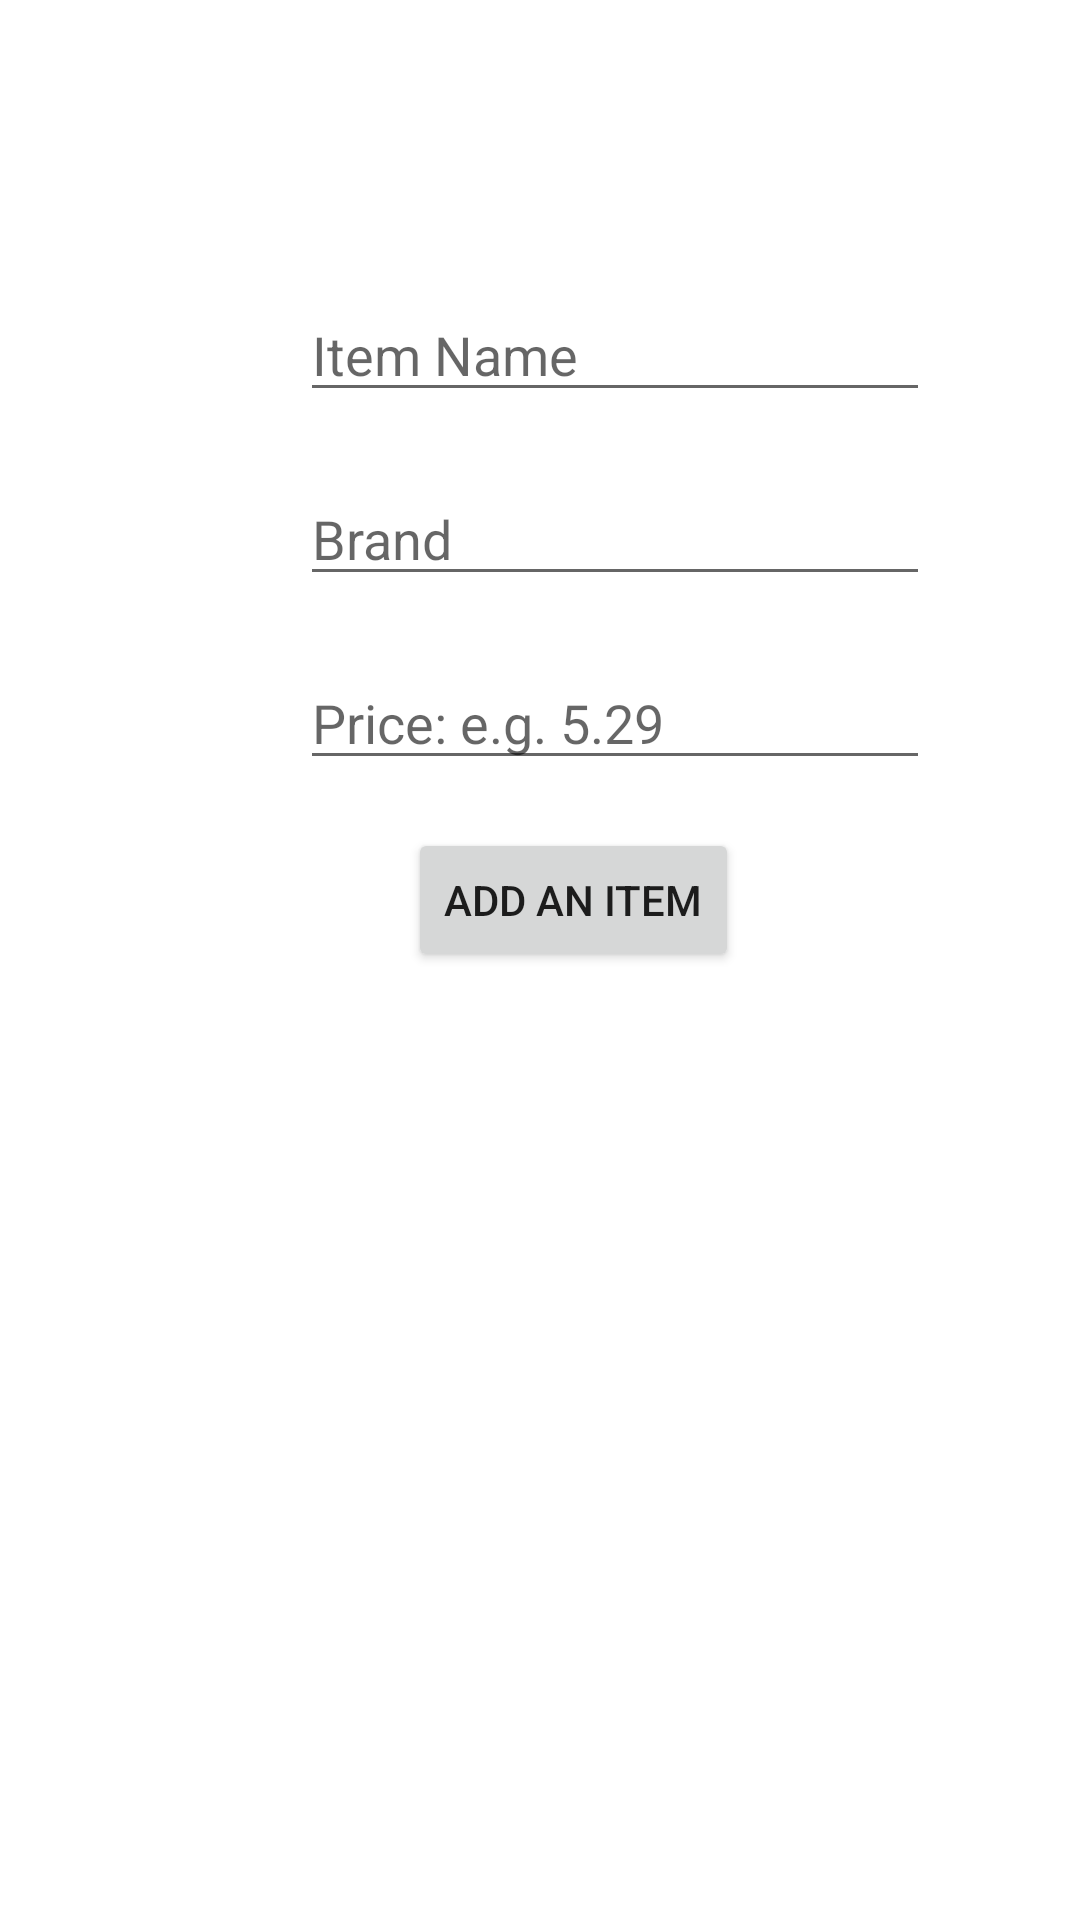

Reconstruct the res/layout file that produces this screen, plus the resources it refers to.
<!-- AndroidManifest.xml: application theme Theme.CSCB07Final -->
<!-- res/layout/activity_add_item.xml -->
<?xml version="1.0" encoding="utf-8"?>
<androidx.constraintlayout.widget.ConstraintLayout xmlns:android="http://schemas.android.com/apk/res/android"
    xmlns:app="http://schemas.android.com/apk/res-auto"
    xmlns:tools="http://schemas.android.com/tools"
    android:layout_width="match_parent"
    android:layout_height="match_parent"
    tools:context=".AddItemActivity">

    <EditText
        android:id="@+id/editItemName"
        android:layout_width="wrap_content"
        android:layout_height="wrap_content"
        android:layout_marginStart="100dp"
        android:layout_marginTop="96dp"
        android:ems="10"
        android:hint="@string/item_name"
        android:inputType="textPersonName"
        app:layout_constraintStart_toStartOf="parent"
        app:layout_constraintTop_toTopOf="parent" />

    <EditText
        android:id="@+id/editItemDes"
        android:layout_width="wrap_content"
        android:layout_height="wrap_content"
        android:layout_marginStart="100dp"
        android:layout_marginTop="20dp"
        android:ems="10"
        android:hint="@string/item_desciption"
        android:inputType="textPersonName"
        app:layout_constraintStart_toStartOf="parent"
        app:layout_constraintTop_toBottomOf="@+id/editItemName" />

    <EditText
        android:id="@+id/editItemPrice"
        android:layout_width="wrap_content"
        android:layout_height="wrap_content"
        android:layout_marginStart="100dp"
        android:layout_marginTop="20dp"
        android:ems="10"
        android:hint="@string/item_price"
        android:inputType="numberDecimal"
        app:layout_constraintStart_toStartOf="parent"
        app:layout_constraintTop_toBottomOf="@+id/editItemDes" />

    <Button
        android:id="@+id/AddItem"
        android:layout_width="wrap_content"
        android:layout_height="wrap_content"
        android:layout_marginStart="136dp"
        android:layout_marginTop="16dp"
        android:text="@string/add_item_bt"
        app:layout_constraintStart_toStartOf="parent"
        app:layout_constraintTop_toBottomOf="@+id/editItemPrice" />

</androidx.constraintlayout.widget.ConstraintLayout>
<!-- resources referenced by this layout -->
<resources>
  <string name="add_item_bt">Add an item</string>
  <string name="item_desciption">Brand</string>
  <string name="item_name">Item Name</string>
  <string name="item_price">Price: e.g. 5.29</string>
  <style name="Theme.CSCB07Final" parent="Theme.MaterialComponents.DayNight.DarkActionBar">
          
          <item name="colorPrimary">@color/purple_500</item>
          <item name="colorPrimaryVariant">@color/purple_700</item>
          <item name="colorOnPrimary">@color/white</item>
          
          <item name="colorSecondary">@color/teal_200</item>
          <item name="colorSecondaryVariant">@color/teal_700</item>
          <item name="colorOnSecondary">@color/black</item>
          
          <item name="android:statusBarColor" tools:targetApi="l">?attr/colorPrimaryVariant</item>
          
      </style>
  <!-- not gathered from this repository: default colours our renderer supplied (Android Studio template values) -->
  <color name="purple_500">#FF6200EE</color>
  <color name="purple_700">#FF3700B3</color>
  <color name="teal_200">#FF03DAC5</color>
  <color name="teal_700">#FF018786</color>
  <color name="black">#FF000000</color>
  <color name="white">#FFFFFFFF</color>
</resources>
